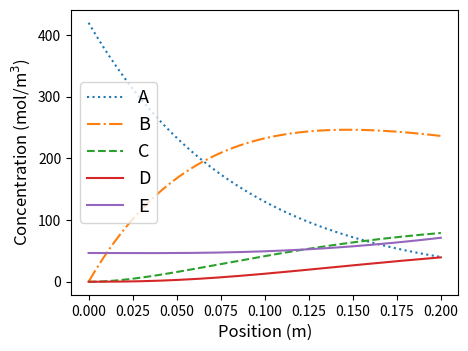
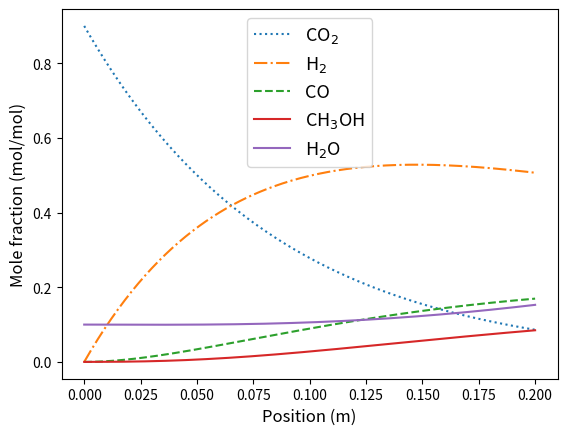
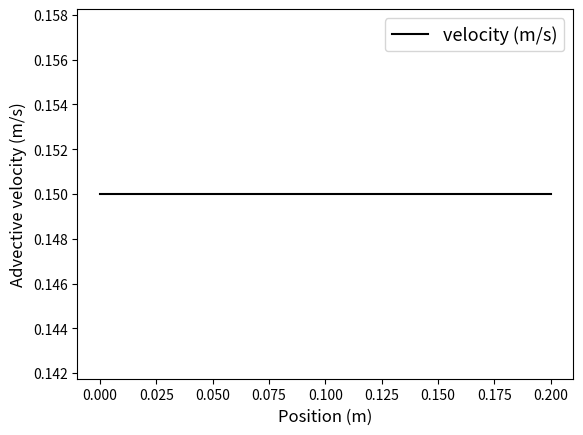

The script that saved these images, in order: (Note: this script raises an exception after producing the figures.)
# %%
# Importing packages

# %%
import numpy as np
import matplotlib.pyplot as plt
from scipy.integrate import odeint

# %%
# Key parameters
# %%
NN = 201       # Number of points in the reactor
L_bed = 0.2     # Catalyst Bed length
rho_cat = 1000  # (kg/m^3)
epsi = 0.4      # void fraction


# %%
# Function to calculate the rate of reaction
# %%
# Comp 1 ~ 5 =
# A, B, C, D, E, 
# Reactions:
# r1: A <-> B
# r2: B <-> C
# r3: C <-> D
# r4: D <-> E
# r_ov = -2*r1+2*r1_rev -2*r3+2*r3_rev
R_gas = 8.3145  # J/mol/K
def Arrh(Ea,T, T_ref):
    within_exp = -Ea/R_gas*(1/T-1/T_ref)
    exp_term = np.exp(within_exp)
    return exp_term
def rate_cal(k_ref_list,
             K_eq_ref_list,
             T_ref_list,
             Ea_list,
             dH_list,
             T, P_list):
    #k1,k2,k3,k4 = k_ref_list
    P1,P2,P3,P4,P5 = P_list
    Ea_rev_list = np.array(Ea_list) - np.array(dH_list)
    ex_f_list = []
    ex_b_list = []
    for T_r, Ea, Ea_rev in zip(T_ref_list, Ea_list, Ea_rev_list):
        ex_f_tmp = Arrh(Ea, T, T_r)
        ex_b_tmp = Arrh(Ea_rev, T, T_r)
        ex_f_list.append(ex_f_tmp)
        ex_b_list.append(ex_b_tmp)
    ex_f_arr = np.array(ex_f_list)
    ex_b_arr = np.array(ex_b_list)
    kf_ar = np.array(k_ref_list)*ex_f_arr
    kb_ar = np.array(k_ref_list)/np.array(K_eq_ref_list)*ex_b_arr

    #for TT in T_ref_list:
    r1 = kf_ar[0]*P1
    r2 = kf_ar[1]*P2
    r3 = kf_ar[2]*P3
    r4 = kf_ar[3]*P4
    r1_rev = kb_ar[0]*P2
    r2_rev = kb_ar[1]*P3
    r3_rev = kb_ar[2]*P4
    r4_rev = kb_ar[3]*P5
    return r1, r2, r3,r4, r1_rev, r2_rev, r3_rev, r4_rev

kf_list_test = [0.0001, 0.03, 0.01, 0.0002]
K_eq_list_test=[0.2, 0.1, 0.3, 0.4]
T_ref_list_test = [300, ]*4
Ea_list_test = [40000, 3000, 5000, 20000] # J/mol
dH_list_test = [30000,-2000,-3000, 10000] # J/mol

# %% 
# Testing the reaction function
# %% 
P_list_test = [0.4,0.2,0.2,0.2, 0 ] # in bar
res_rate_cal = rate_cal(kf_list_test, K_eq_list_test,         
                        T_ref_list_test, 
                        Ea_list_test, dH_list_test,
                        400, P_list_test)
print(res_rate_cal)
         
# %%
# Function for the ODEs

# %%
######## TEMPERATURE DEPENDENT EQUILIBRIUM CONSTANT ########
#T = 773 # K # Temperature (400 oC)
#K_eq = 10**(-2.4198 + 0.0003855*T + 2180.6/T) # Equilibrium constant
#############################################################

######## REACTION RATE CONSTANTS ########

# Comp 1 ~ 5 =
# A, B, C, D, E, 
# Reactions:
# r1: A <-> B
# r2: B <-> C
# r3: C <-> D
# r4: D <-> E
kf_list_test = [0.0001, 0.03, 0.01, 0.0002]
K_eq_list_test=[0.2, 0.1, 0.3, 0.4]
T_ref_list_test = [300, ]*4
Ea_list_test = [40000, 3000, 5000, 20000] # J/mol
dH_list_test = [30000,-2000,-3000, 10000] # J/mol
T_test = 773 # K # Temperature (400 oC)
#########################################

def PBR(y, z, k_list, K_eq_list,
        T_ref_list,Ea_list, dH_list, T):
    C1 = y[0]   # A
    C2 = y[1]   # B
    C3 = y[2]   # C
    C4 = y[3]   # D
    C5 = y[4]   # E
    u = y[5]    # velocity
    C_ov = C1+C2+C3+C4+C5
    y1,y2,y3,y4,y5 = np.array(y[:5])/C_ov
    #k1, k2, k3, k1_rev, k2_rev, k3_rev = k_list
    # Concentration to Pressure (bar)
    P1 = C1*R_gas*T/1E5
    P2 = C2*R_gas*T/1E5
    P3 = C3*R_gas*T/1E5
    P4 = C4*R_gas*T/1E5
    P5 = C5*R_gas*T/1E5
    P_list = [P1,P2,P3,P4,P5]
    # Reaction rate calculation
    #r1,r2 = rate_cal(k1_wgs, k2_wgs, P1,P2,P3,P4)
    res_rate = rate_cal(k_list, K_eq_list,
                        T_ref_list, 
                        Ea_list, dH_list, 
                        T, P_list)
    r1,r2,r3,r4 = res_rate[:4]
    r1_rev,r2_rev,r3_rev,r4_rev = res_rate[-4:]
    # Reaction terms
    #Sig_CO2= -(r2-r2_rev)
    #Sig_H2 =-2*(r1-r1_rev)-(r2-r2_rev)-3*(r3-r3_rev)
    #Sig_CO = -(r1-r1_rev) + (r2-r2_rev) - (r3-r3_rev)
    #Sig_CH3OH = (r1-r1_rev)+(r3-r3_rev)
    #Sig_H2O= (r2-r2_rev)+(r3-r3_rev)
    Sig_A = -(r1 - r1_rev)
    Sig_B = (r1-r1_rev) - (r2 - r2_rev)
    Sig_C = (r2 - r2_rev) - (r3 - r3_rev)
    Sig_D = (r3 - r3_rev) - (r4 - r4_rev)
    Sig_E = (r4 - r4_rev)
    #r_ov = Sig_CO2 + Sig_H2 + Sig_CO + Sig_CH3OH + Sig_H2O
    r_ov = Sig_A + Sig_B + Sig_C + Sig_D + Sig_E

    # ODEs
    term_r_ov = 1/u*(1-epsi)/epsi*rho_cat*r_ov
    dC1dz = -y1*term_r_ov+ 1/u*(1-epsi)/epsi*rho_cat*Sig_A  # A
    dC2dz = -y2*term_r_ov+ 1/u*(1-epsi)/epsi*rho_cat*Sig_B  # B
    dC3dz = -y3*term_r_ov+ 1/u*(1-epsi)/epsi*rho_cat*Sig_C  # C
    dC4dz = -y4*term_r_ov+ 1/u*(1-epsi)/epsi*rho_cat*Sig_D  # D
    dC5dz = -y5*term_r_ov+ 1/u*(1-epsi)/epsi*rho_cat*Sig_E  # E
    dudz = 1/C_ov*(1-epsi)/epsi*rho_cat*r_ov 
    
    return np.array([dC1dz, dC2dz, dC3dz, dC4dz, dC5dz, dudz])

# %%
# Initial conditions (Feed condition)
# %%
u_feed = 0.15        # (m/s) Advective velocity
y_feed = np.array([0.9, 0.0, 0.0, 0, 0.1]) # A~E
T_feed = 773 # K (500)
#T_feed = 733 # K 

P_feed = 30                         # (bar)
C_feed = y_feed*P_feed*1E5/R_gas/T_feed  # (mol/m^3)
C_u_feed = np.concatenate([C_feed, [u_feed]])
print(C_u_feed)

# %%
# Solve the ODEs
# %%
kf_list1 = [0.000001, 0.003, 0.005, 0.0001]
K_eq_list1=[4.0, 3.5, 3.0, 4.0]
T_ref_list1 = [300, ]*4
Ea_list1 = [40000, 3000, 5000, 20000] # J/mol
dH_list1 = [30000,-2000,-3000, 10000] # J/mol
T_test1 = T_feed # K # Temperature (400 oC)

arg_ode_list = (kf_list1, K_eq_list1,
                T_ref_list1, 
                Ea_list1, dH_list1,
                T_test1)

z = np.linspace(0,L_bed,NN)
C_res = odeint(PBR, C_u_feed, z, args = arg_ode_list)


# %%
# %%
# Plot the results
# %%
plt.figure(figsize = [5,3.7], dpi = 200)
plt.plot(z, C_res[:,0], label='A', ls = ':')
plt.plot(z, C_res[:,1], label='B', ls = '-.')
plt.plot(z, C_res[:,2], label='C', ls = '--')
plt.plot(z, C_res[:,3], label='D', ls = '-')
plt.plot(z, C_res[:,4], label='E', ls = '-')

plt.xlabel('Position (m)', fontsize = 12)
plt.ylabel('Concentration (mol/m$^{3}$)', fontsize = 12)
plt.legend(fontsize=13)
plt.show()

# %%
# Mole fraction graph
# %%
plt.figure()
C_ov = np.sum(C_res[:,:5], axis=1)
plt.plot(z, C_res[:,0]/C_ov, label='CO$_{2}$', ls = ':')
plt.plot(z, C_res[:,1]/C_ov, label='H$_{2}$', ls = '-.')
plt.plot(z, C_res[:,2]/C_ov, label='CO', ls = '--')
plt.plot(z, C_res[:,3]/C_ov, label='CH$_{3}$OH', ls = '-')
plt.plot(z, C_res[:,4]/C_ov, label='H$_{2}$O', ls = '-')

plt.xlabel('Position (m)', fontsize = 12)
plt.ylabel('Mole fraction (mol/mol)', fontsize = 12)
plt.legend(fontsize=13)
print('mole fraction of H2 at the exit:', C_res[-1,0]/C_ov[-1])
print()
print('Conversion of CO:', (C_feed[1] - C_res[-1,1])/C_feed[1]*100)
#print(C_res[-1,0]/C_ov[-1])

# %%
plt.figure()
plt.plot(z, C_res[:,-1], 'k-',
         label = 'velocity (m/s)')
plt.xlabel('Position (m)', fontsize = 12)
plt.ylabel('Advective velocity (m/s)', fontsize = 12)
plt.legend(fontsize=13)

# %%
# Overall Conversion calculation

# %%
# Based on the feed CO concentration
X_CO = (C_feed[2] - C_res[-1,2])/C_feed[2]
print('The overall conversion of CO is:', X_CO*100, '%')

# %%
# Dummy data for testing parameter estimation

# %%
T_feed = T
u_feed = u_feed
NN = NN
L_bed =L_bed
k1 = 0.006
k2 = 0.002
k3 = 0.004
k1_rev = 0.003
k2_rev = 0.004
k3_rev = 0.001
k_rxn_list = [k1,k2,k3,
              k1_rev,k2_rev,k3_rev]
def P_2_X(P_list,k_list):
    P1,P2,P3,P4,P5 = P_list
    # CO2, H2, CO, CH3OH, H2O
    #C1,C2,C3,C4,C5 = np.array(P_list)/R_gas/T_feed*1E5
    C_feed = np.array(P_list)/R_gas/T_feed*1E5
    C_u_feed = np.concatenate([C_feed, [u_feed,]])
    z_dom = np.linspace(0,L_bed, NN)
    C_res = odeint(PBR, C_u_feed, z_dom, args=(k_list,))
    u_end = C_res[-1,-1]
    X_CO2 = (u_feed*C_feed[0] - u_end*C_res[-1,0] )/u_feed/C_feed[0]
    X_H2 = (u_feed*C_feed[1] - u_end*C_res[-1,1] )/u_feed/C_feed[1]
    X_CO = (u_feed*C_feed[2] - u_end*C_res[-1,2] )/u_feed/C_feed[2]
    
    return X_CO2,X_H2, X_CO
    
P_f_list_test = [2,4,2,0,0]
X_test = P_2_X(P_f_list_test, k_rxn_list) 
print(X_test)

# %%
P_ov = 10
P_CO2_arr = np.arange(0.5,5+0.5, 0.5)
P_H2_arr = np.arange(0.5,5+0.5, 0.5)

P_CO2_input = []
P_H2_input = []
P_CO_input = []
X_H2_output = []
X_CO_output = []

for pco2 in P_CO2_arr:
    for ph2 in P_H2_arr:
        pco = P_ov-pco2-ph2
        if pco <= 0:
            break
        else:
            P_feed_list = [pco2,ph2,pco, 0, 0]
            xco2,xh2,xco = P_2_X(P_feed_list, k_rxn_list)
            P_CO2_input.append(pco2)
            P_H2_input.append(ph2)
            P_CO_input.append(pco)
            X_H2_output.append(xh2)
            X_CO_output.append(xco)
di = {'P_CO2': P_CO2_input,
      'P_H2': P_H2_input,
      'P_CO': P_CO_input,
      'X_H2': X_H2_output, 
      'X_CO': X_CO_output,}
import pandas as pd
df = pd.DataFrame(di)
print(df)
# %%
# If k1 is missing...
# %%
k2 = 0.002
k3 = 0.004
k1_rev = 0.003
k2_rev = 0.004
k3_rev = 0.001
def obj(k1_guess,):
    k_list_tmp = [k1_guess[0], k2,k3,k1_rev,k2_rev,k3_rev]
    X_H2_list = []
    X_CO_list = []
    for pco2, ph2, pco in zip(df.iloc[:,0], df.iloc[:,1], df.iloc[:,2]):
        P_list_tmp = [pco2,ph2,pco,0,0]
        
        _, xh2,xco = P_2_X(P_list_tmp, k_list_tmp)
        X_H2_list.append(xh2)
        X_CO_list.append(xco)
    X_H2_arr = np.array(X_H2_list)
    X_CO_arr = np.array(X_CO_list)
    diff_sq = (X_H2_arr - X_H2_output)**2 + (X_CO_arr - X_CO_output)**2
    diff_sq_sum = np.sum(diff_sq)
    return diff_sq_sum

# %%
k_guess_list = np.linspace(0.001, 0.015, 30)

k1_sol = [0.006,]
diff_sq_sol = obj(k1_sol)

diff_sq_list = []
for kk in k_guess_list:
    diff_sq_tmp = obj([kk,])
    diff_sq_list.append(diff_sq_tmp)

# %%
plt.plot(k_guess_list, diff_sq_list,
         'k-', linewidth = 1.8 )
plt.plot([k1_sol],[diff_sq_sol], 'o',
         ms = 9, mfc = 'r', mec = 'k', mew = 1.5)
plt.xlabel('k guess')
plt.ylabel('Mean squared error (MSE)')

# %%

# %%
from scipy.optimize import minimize

# %%
# Parameter estimation with optim. solver
# %%
k1_guess0 = [0.009,]
#opt_res = minimize(obj, k1_guess0, method = 'Nelder-mead')
#opt_res = minimize(obj, k1_guess0, method = 'BFGS')
#opt_res = minimize(obj, k1_guess0,)
opt_res = minimize(obj, k1_guess0, method = 'Nelder-mead')

# %%
# Solution
# %%
print(opt_res)
print()
print('[SOLUTION of k fitting]')
print('k1 = ', opt_res.x[0])
# %%
MSE_opt = obj(opt_res.x)
plt.plot(k_guess_list, diff_sq_list,
         'k-', linewidth = 1.8 )
plt.title('k1 from Parameter estimation', fontsize = 13.5)
plt.plot([opt_res.x[0]],[MSE_opt], 'o',
         ms = 9, mfc = 'r', mec = 'k', mew = 1.5)
plt.xlabel('k guess')
plt.ylabel('Mean squared error (MSE)')
